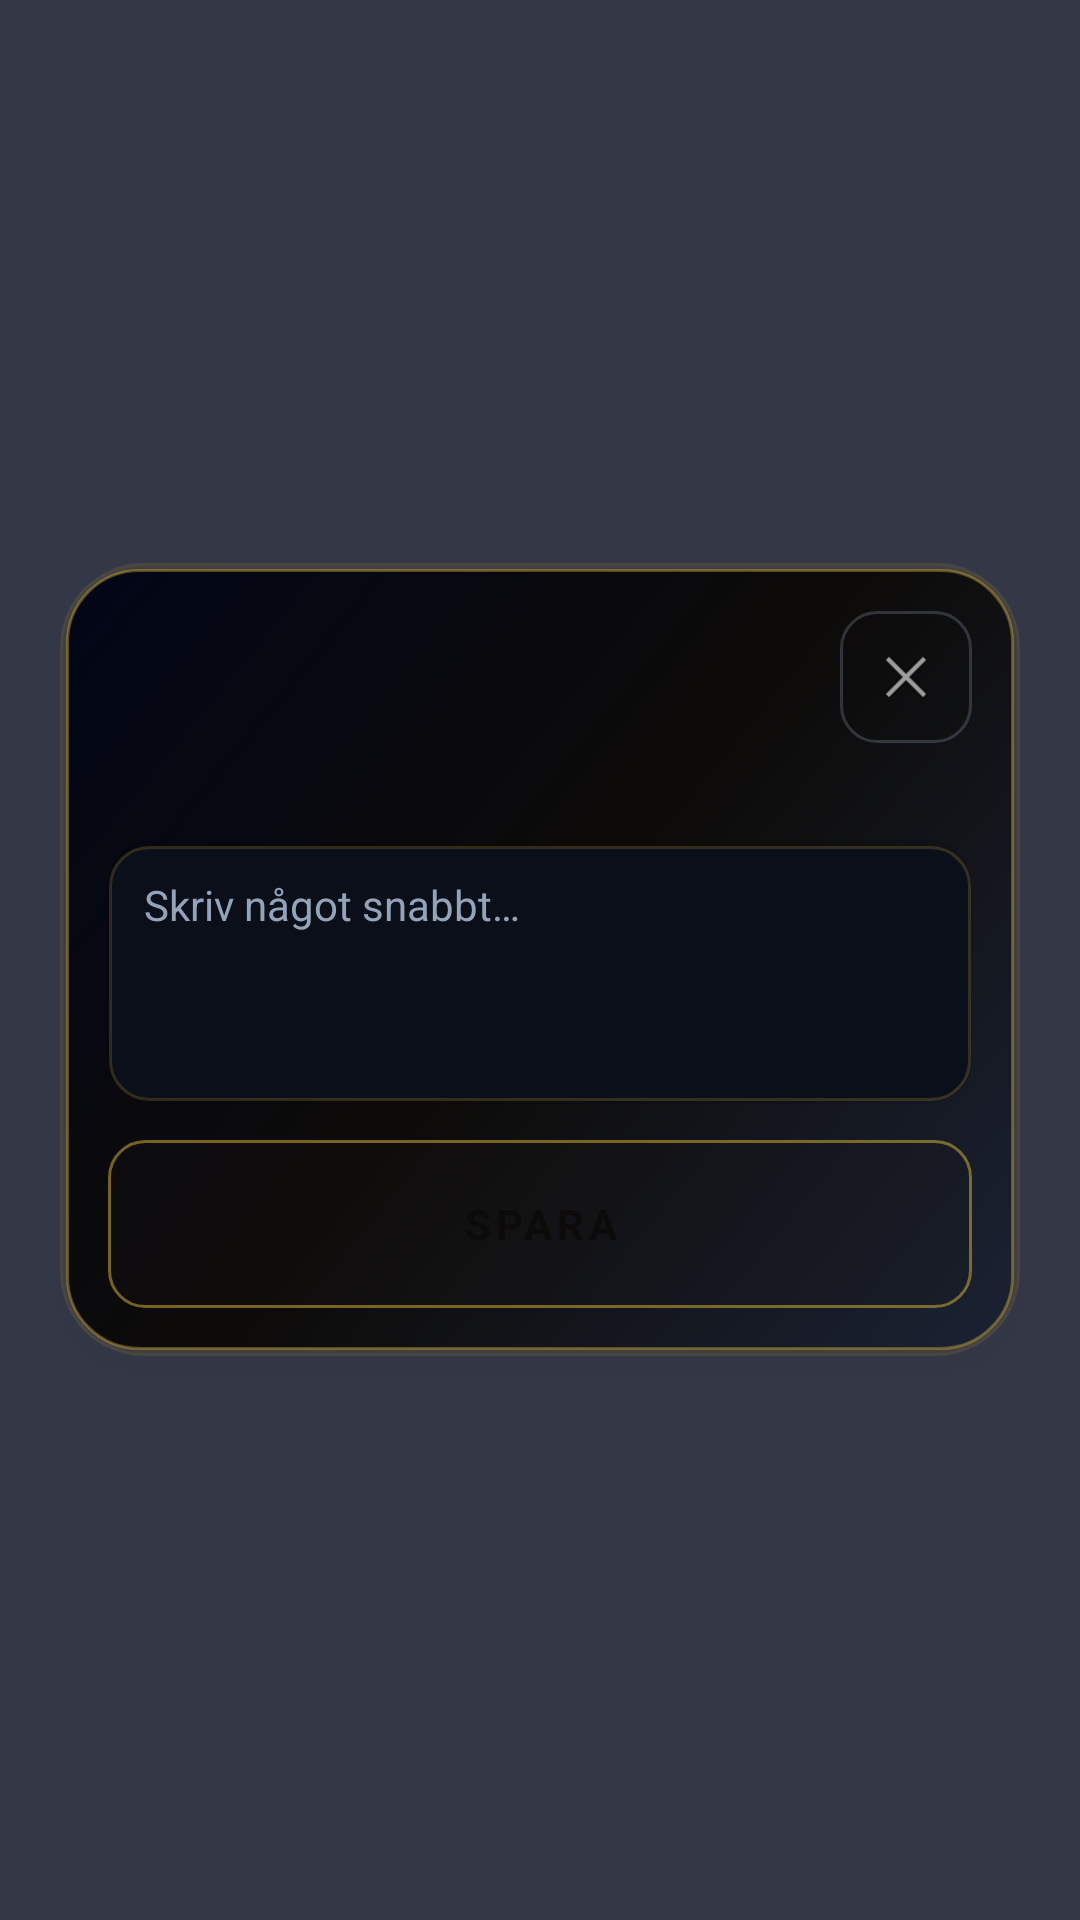

Layout XML and referenced resources for this Android screen:
<!-- AndroidManifest.xml: activity theme AppTheme.WidgetOverlay -->
<!-- res/layout/activity_widget_overlay.xml -->
<?xml version="1.0" encoding="utf-8"?>
<FrameLayout xmlns:android="http://schemas.android.com/apk/res/android"
    android:id="@+id/widget_overlay_root"
    android:layout_width="match_parent"
    android:layout_height="match_parent"
    android:fitsSystemWindows="true">

    <View
        android:id="@+id/widget_overlay_scrim"
        android:layout_width="match_parent"
        android:layout_height="match_parent"
        android:background="#CC020617"
        android:contentDescription="@null" />

    <LinearLayout
        android:layout_width="match_parent"
        android:layout_height="wrap_content"
        android:layout_gravity="center"
        android:layout_marginHorizontal="20dp"
        android:background="@drawable/widget_bg_premium_panel"
        android:elevation="8dp"
        android:orientation="vertical"
        android:padding="16dp">

        <LinearLayout
            android:layout_width="match_parent"
            android:layout_height="wrap_content"
            android:gravity="center_vertical"
            android:orientation="horizontal">

            <TextView
                android:id="@+id/widget_overlay_title"
                android:layout_width="0dp"
                android:layout_height="wrap_content"
                android:layout_weight="1"
                android:letterSpacing="0.1"
                android:textAllCaps="true"
                android:textColor="@color/widget_gold"
                android:textSize="13sp"
                android:textStyle="bold" />

            <ImageButton
                android:id="@+id/widget_overlay_close"
                android:layout_width="44dp"
                android:layout_height="44dp"
                android:background="@drawable/widget_bg_stamp_pill_muted"
                android:contentDescription="@string/widget_overlay_close"
                android:padding="10dp"
                android:scaleType="fitCenter"
                android:src="@android:drawable/ic_menu_close_clear_cancel" />
        </LinearLayout>

        <TextView
            android:id="@+id/widget_overlay_status"
            android:layout_width="match_parent"
            android:layout_height="wrap_content"
            android:layout_marginTop="6dp"
            android:textColor="@color/widget_muted"
            android:textSize="12sp" />

        
        <FrameLayout
            android:id="@+id/widget_overlay_capture_hold"
            android:layout_width="match_parent"
            android:layout_height="120dp"
            android:layout_marginTop="12dp"
            android:background="@drawable/widget_bg_gold_ring"
            android:contentDescription="@string/widget_overlay_capture_hint"
            android:minHeight="56dp"
            android:padding="8dp"
            android:visibility="gone">

            <TextView
                android:id="@+id/widget_overlay_capture_hold_label"
                android:layout_width="match_parent"
                android:layout_height="match_parent"
                android:gravity="center"
                android:text="@string/widget_overlay_capture_start_label"
                android:textColor="@color/widget_gold_light"
                android:textSize="14sp"
                android:textStyle="bold" />
        </FrameLayout>

        <LinearLayout
            android:id="@+id/widget_overlay_form"
            android:layout_width="match_parent"
            android:layout_height="wrap_content"
            android:orientation="vertical">

            <LinearLayout
                android:id="@+id/widget_overlay_mood_row"
                android:layout_width="match_parent"
                android:layout_height="wrap_content"
                android:layout_marginTop="10dp"
                android:gravity="center"
                android:orientation="horizontal"
                android:visibility="gone">

                <TextView
                    android:id="@+id/widget_overlay_mood_1"
                    android:layout_width="48dp"
                    android:layout_height="48dp"
                    android:background="@drawable/widget_bg_stamp_pill_muted"
                    android:gravity="center"
                    android:minWidth="44dp"
                    android:minHeight="44dp"
                    android:text="1"
                    android:textColor="@color/widget_text"
                    android:textSize="16sp" />

                <TextView
                    android:id="@+id/widget_overlay_mood_2"
                    android:layout_width="48dp"
                    android:layout_height="48dp"
                    android:layout_marginStart="6dp"
                    android:background="@drawable/widget_bg_stamp_pill_muted"
                    android:gravity="center"
                    android:text="2"
                    android:textColor="@color/widget_text"
                    android:textSize="16sp" />

                <TextView
                    android:id="@+id/widget_overlay_mood_3"
                    android:layout_width="48dp"
                    android:layout_height="48dp"
                    android:layout_marginStart="6dp"
                    android:alpha="1"
                    android:background="@drawable/widget_bg_gold_ring"
                    android:gravity="center"
                    android:text="3"
                    android:textColor="@color/widget_gold_light"
                    android:textSize="16sp" />

                <TextView
                    android:id="@+id/widget_overlay_mood_4"
                    android:layout_width="48dp"
                    android:layout_height="48dp"
                    android:layout_marginStart="6dp"
                    android:background="@drawable/widget_bg_stamp_pill_muted"
                    android:gravity="center"
                    android:text="4"
                    android:textColor="@color/widget_text"
                    android:textSize="16sp" />

                <TextView
                    android:id="@+id/widget_overlay_mood_5"
                    android:layout_width="48dp"
                    android:layout_height="48dp"
                    android:layout_marginStart="6dp"
                    android:background="@drawable/widget_bg_stamp_pill_muted"
                    android:gravity="center"
                    android:text="5"
                    android:textColor="@color/widget_text"
                    android:textSize="16sp" />
            </LinearLayout>

            <EditText
                android:id="@+id/widget_overlay_input"
                android:layout_width="match_parent"
                android:layout_height="wrap_content"
                android:layout_marginTop="10dp"
                android:background="@drawable/widget_bg_inset_well"
                android:gravity="top|start"
                android:hint="@string/widget_companion_note_compose"
                android:inputType="textMultiLine|textCapSentences"
                android:minHeight="88dp"
                android:padding="12dp"
                android:textColor="@color/widget_text"
                android:textColorHint="@color/widget_muted"
                android:textSize="14sp" />

            <TextView
                android:id="@+id/widget_overlay_save"
                android:layout_width="match_parent"
                android:layout_height="wrap_content"
                android:layout_marginTop="12dp"
                android:background="@drawable/widget_bg_stamp_pill"
                android:gravity="center"
                android:letterSpacing="0.12"
                android:minHeight="56dp"
                android:text="@string/widget_overlay_save"
                android:textAllCaps="true"
                android:textColor="@color/widget_background"
                android:textSize="14sp"
                android:textStyle="bold" />
        </LinearLayout>

        
        <LinearLayout
            android:id="@+id/widget_overlay_library"
            android:layout_width="match_parent"
            android:layout_height="wrap_content"
            android:layout_marginTop="12dp"
            android:orientation="vertical"
            android:visibility="gone">

            <TextView
                android:id="@+id/widget_overlay_library_name"
                android:layout_width="match_parent"
                android:layout_height="wrap_content"
                android:background="@drawable/widget_bg_inset_well"
                android:padding="12dp"
                android:textColor="@color/widget_text"
                android:textSize="13sp" />

            <TextView
                android:id="@+id/widget_overlay_library_download"
                android:layout_width="match_parent"
                android:layout_height="wrap_content"
                android:layout_marginTop="10dp"
                android:background="@drawable/widget_bg_stamp_pill"
                android:gravity="center"
                android:letterSpacing="0.08"
                android:minHeight="56dp"
                android:text="@string/widget_capture_download"
                android:textAllCaps="true"
                android:textColor="@color/widget_background"
                android:textSize="13sp"
                android:textStyle="bold" />

            <TextView
                android:id="@+id/widget_overlay_library_share"
                android:layout_width="match_parent"
                android:layout_height="wrap_content"
                android:layout_marginTop="8dp"
                android:background="@drawable/widget_bg_cta_outline"
                android:gravity="center"
                android:letterSpacing="0.08"
                android:minHeight="56dp"
                android:text="@string/widget_capture_share"
                android:textAllCaps="true"
                android:textColor="@color/widget_gold"
                android:textSize="13sp"
                android:textStyle="bold" />
        </LinearLayout>
    </LinearLayout>
</FrameLayout>
<!-- resources referenced by this layout -->
<resources>
  <color name="widget_background">#020617</color>
  <color name="widget_gold">#D4AF37</color>
  <color name="widget_gold_light">#FDE68A</color>
  <color name="widget_muted">#94A3B8</color>
  <color name="widget_text">#F8FAFC</color>
  <!-- drawable widget_bg_cta_outline (drawable) -->
  <?xml version="1.0" encoding="utf-8"?>
  <layer-list xmlns:android="http://schemas.android.com/apk/res/android">
      <item>
          <shape android:shape="rectangle">
              <solid android:color="#22D4AF37" />
              <corners android:radius="16dp" />
          </shape>
      </item>
      <item
          android:bottom="1dp"
          android:left="1dp"
          android:right="1dp"
          android:top="1dp">
          <shape android:shape="rectangle">
              <solid android:color="#E6050B14" />
              <stroke
                  android:width="1.25dp"
                  android:color="#CCD4AF37" />
              <corners android:radius="14dp" />
          </shape>
      </item>
  </layer-list>
  <!-- drawable widget_bg_inset_well (drawable) -->
  <?xml version="1.0" encoding="utf-8"?>
  <layer-list xmlns:android="http://schemas.android.com/apk/res/android">
      <item>
          <shape android:shape="rectangle">
              <solid android:color="#1A000000" />
              <corners android:radius="14dp" />
          </shape>
      </item>
      <item
          android:bottom="1dp"
          android:left="0.5dp"
          android:right="0.5dp"
          android:top="2dp">
          <shape android:shape="rectangle">
              <solid android:color="#0A0F1A" />
              <stroke
                  android:width="1dp"
                  android:color="#33D4AF37" />
              <corners android:radius="13dp" />
          </shape>
      </item>
  </layer-list>
  <!-- drawable widget_bg_stamp_pill (drawable) -->
  <?xml version="1.0" encoding="utf-8"?>
  <shape xmlns:android="http://schemas.android.com/apk/res/android"
      android:shape="rectangle">
      <solid android:color="#331A1814" />
      <stroke
          android:width="1dp"
          android:color="#88D4AF37" />
      <corners android:radius="12dp" />
  </shape>
  <!-- drawable widget_bg_stamp_pill_muted (drawable) -->
  <?xml version="1.0" encoding="utf-8"?>
  <shape xmlns:android="http://schemas.android.com/apk/res/android"
      android:shape="rectangle">
      <solid android:color="#220A0A0C" />
      <stroke
          android:width="1dp"
          android:color="#4494A3B8" />
      <corners android:radius="12dp" />
  </shape>
  <string name="widget_capture_download">Ladda ner</string>
  <string name="widget_capture_share">Dela / skicka till dator</string>
  <string name="widget_companion_note_compose">Skriv något snabbt…</string>
  <string name="widget_overlay_capture_hint">Inspelning fortsätter i bakgrunden — även med låst skärm</string>
  <string name="widget_overlay_capture_start_label">Tryck för att spela in</string>
  <string name="widget_overlay_close">Stäng</string>
  <string name="widget_overlay_save">Spara</string>
  <style name="AppTheme.WidgetOverlay" parent="Theme.AppCompat.NoActionBar">
          <item name="android:windowIsTranslucent">true</item>
          <item name="android:windowBackground">@android:color/transparent</item>
          <item name="android:windowContentOverlay">@null</item>
          <item name="android:windowNoTitle">true</item>
          <item name="android:backgroundDimEnabled">true</item>
          <item name="android:statusBarColor">@android:color/transparent</item>
          <item name="android:navigationBarColor">@color/colorPrimary</item>
          <item name="android:windowAnimationStyle">@android:style/Animation.Dialog</item>
      </style>
  <color name="colorPrimary">#0D0B09</color>
</resources>
